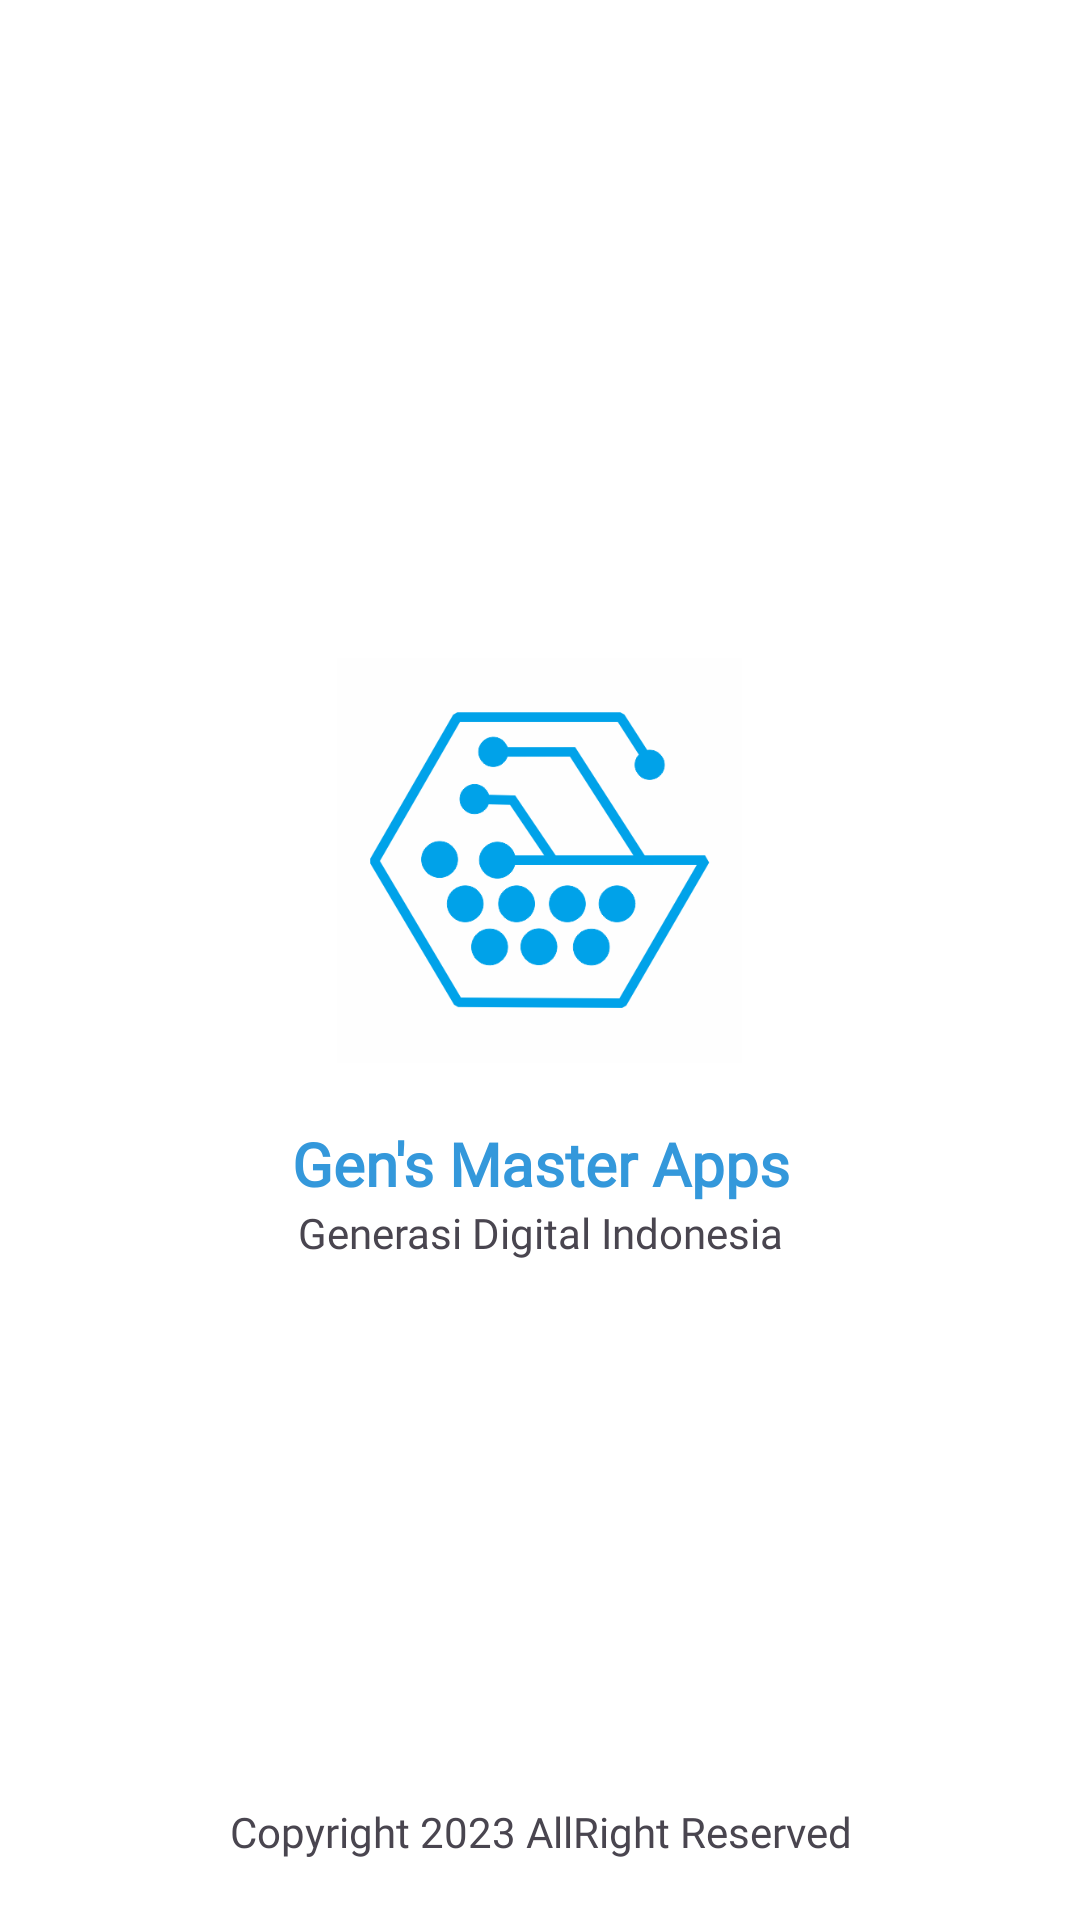

Produce the Android XML layout that renders to this screen, including the resource entries it uses.
<!-- AndroidManifest.xml: application theme Theme.GensMasterApps -->
<!-- res/layout/activity_main.xml -->
<?xml version="1.0" encoding="utf-8"?>
<RelativeLayout
    xmlns:android="http://schemas.android.com/apk/res/android"
    xmlns:app="http://schemas.android.com/apk/res-auto"
    xmlns:tools="http://schemas.android.com/tools"
    android:layout_width="match_parent"
    android:layout_height="match_parent"
    android:background="@color/white"
    tools:context=".MainActivity">
    <LinearLayout
        android:layout_width="match_parent"
        android:layout_height="wrap_content"
        android:orientation="vertical"
        android:layout_centerInParent="true"
        >
        <ImageView
            android:layout_width="135dp"
            android:layout_height="135dp"
            android:layout_gravity="center"
            android:src="@drawable/logo_gens"
            android:scaleType="fitXY"
            android:layout_marginBottom="20dp"
            />
        <TextView
            android:layout_width="match_parent"
            android:layout_height="wrap_content"
            android:text="Gen's Master Apps"
            android:textColor="@color/Primary"
            android:gravity="center"
            android:fontFamily="@font/poppins"
            android:textSize="20sp"
            android:textStyle="bold"
            />
        <TextView
            android:layout_width="match_parent"
            android:layout_height="wrap_content"
            android:fontFamily="@font/poppins"
            android:text="Generasi Digital Indonesia"
            android:layout_marginHorizontal="35dp"
            android:gravity="center"
            />
    </LinearLayout>
    <LinearLayout
        android:layout_width="match_parent"
        android:layout_height="wrap_content"
        android:layout_alignParentBottom="true"
        android:layout_margin="20dp"
        android:orientation="vertical"
        >
        <TextView
            android:layout_width="match_parent"
            android:layout_height="wrap_content"
            android:text="Copyright 2023 AllRight Reserved"
            android:gravity="center"
            android:fontFamily="@font/poppins"
            />
    </LinearLayout>
</RelativeLayout>
<!-- resources referenced by this layout -->
<resources>
  <color name="Primary">#3498DB</color>
  <color name="white">#FFFFFFFF</color>
  <!-- drawable logo_gens: png bitmap (drawable, 33944 bytes) -->
  <style name="Theme.GensMasterApps" parent="Base.Theme.GensMasterApps" />
  <style name="Base.Theme.GensMasterApps" parent="Theme.Material3.DayNight.NoActionBar">
          
          <item name="colorPrimary">@color/Primary</item>
          <item name="android:windowBackground">@android:color/white</item>
          <item name="dropDownBackgroundTint">@android:color/white</item>
          <item name="bottomNavigationStyle">@style/CustomBottomNavigationView</item>
      </style>
  <style name="CustomBottomNavigationView" parent="Widget.Design.BottomNavigationView">
          <item name="itemBackground">@android:color/transparent</item> 
          <item name="itemIconTint">@drawable/bottom_nav_icon_color</item> 
          <item name="android:background">?attr/colorPrimary</item> 
          <item name="android:theme">@style/ThemeOverlay.AppCompat.Dark</item>
          <item name="android:layout_height">wrap_content</item>
          <item name="android:layout_width">match_parent</item>
          <item name="android:layout_gravity">bottom</item>
          <item name="android:layoutDirection">locale</item>
      </style>
  <!-- drawable bottom_nav_icon_color (drawable) -->
  <?xml version="1.0" encoding="utf-8"?>
  <selector xmlns:android="http://schemas.android.com/apk/res/android">
      <item android:color="@color/Primary"
          android:state_checked="false" />
      <item android:color="@color/PrimaryDark"
          android:state_checked="true" />
  </selector>
  <color name="PrimaryDark">#21618C</color>
</resources>
